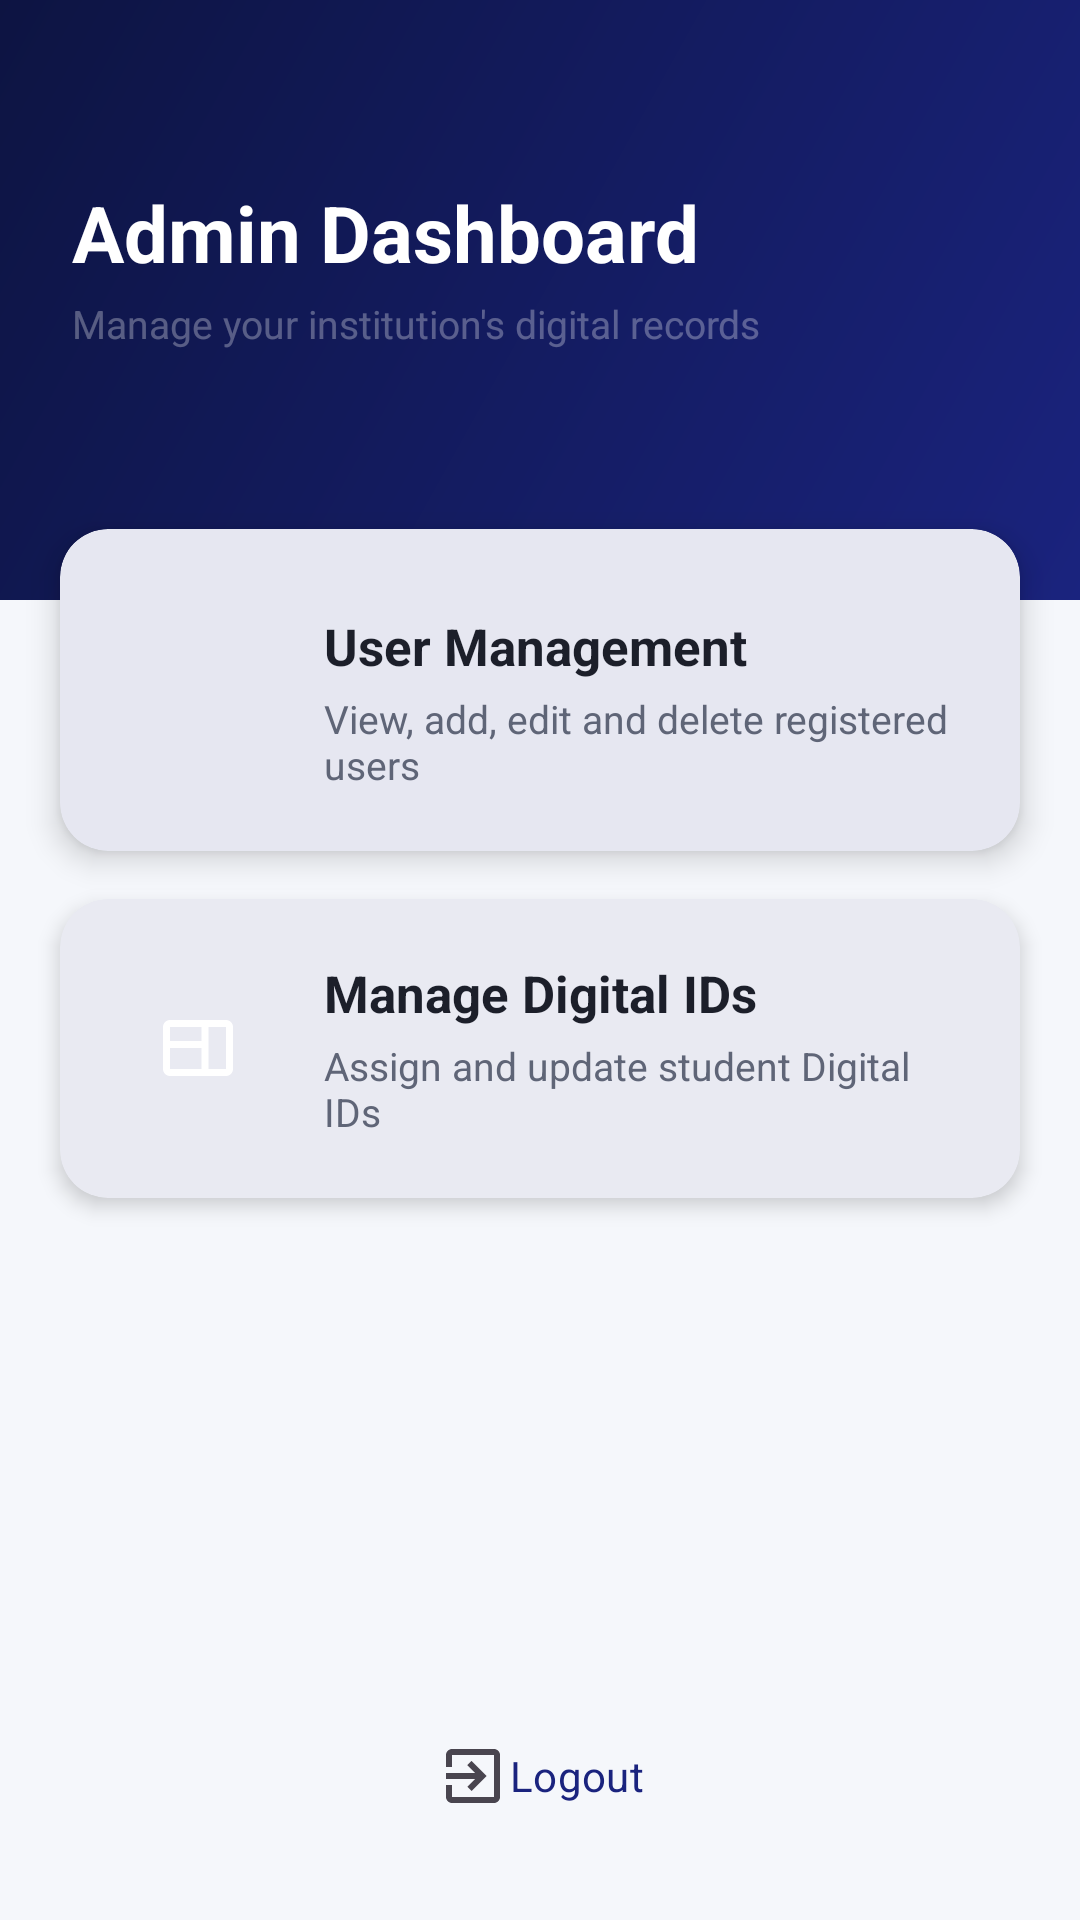

Produce the Android XML layout that renders to this screen, including the resource entries it uses.
<!-- AndroidManifest.xml: application theme Theme._24012011180_VRAJ_SONI_MAD_ASSIGNMENT_PROJECT -->
<!-- res/layout/activity_admin_dashboard.xml -->
<?xml version="1.0" encoding="utf-8"?>
<androidx.constraintlayout.widget.ConstraintLayout
    xmlns:android="http://schemas.android.com/apk/res/android"
    xmlns:app="http://schemas.android.com/apk/res-auto"
    xmlns:tools="http://schemas.android.com/tools"
    android:id="@+id/main"
    android:layout_width="match_parent"
    android:layout_height="match_parent"
    android:background="@color/colorBackground"
    tools:context=".AdminDashboardActivity">

    
    <View
        android:id="@+id/adminHeaderBand"
        android:layout_width="0dp"
        android:layout_height="200dp"
        android:background="@drawable/bg_splash_gradient"
        app:layout_constraintTop_toTopOf="parent"
        app:layout_constraintStart_toStartOf="parent"
        app:layout_constraintEnd_toEndOf="parent" />

    
    <TextView
        android:id="@+id/AdminDashboardText"
        android:layout_width="0dp"
        android:layout_height="wrap_content"
        android:text="@string/lbl_admin_dashboard"
        android:textSize="26sp"
        android:textStyle="bold"
        android:textColor="@color/colorOnPrimary"
        android:fontFamily="sans-serif"
        android:layout_marginStart="24dp"
        android:layout_marginEnd="24dp"
        android:layout_marginTop="60dp"
        app:layout_constraintStart_toStartOf="parent"
        app:layout_constraintEnd_toEndOf="parent"
        app:layout_constraintTop_toTopOf="parent" />

    
    <TextView
        android:layout_width="0dp"
        android:layout_height="wrap_content"
        android:text="@string/lbl_admin_subtitle"
        android:textSize="13sp"
        android:textColor="@color/colorWhite30"
        android:layout_marginStart="24dp"
        android:layout_marginEnd="24dp"
        android:layout_marginTop="4dp"
        app:layout_constraintStart_toStartOf="parent"
        app:layout_constraintEnd_toEndOf="parent"
        app:layout_constraintTop_toBottomOf="@id/AdminDashboardText" />

    
    <com.google.android.material.card.MaterialCardView
        android:id="@+id/MaterialCardAdmin"
        android:layout_width="0dp"
        android:layout_height="wrap_content"
        android:layout_marginStart="20dp"
        android:layout_marginEnd="20dp"
        android:layout_marginTop="-24dp"
        android:clickable="true"
        android:focusable="true"
        app:cardCornerRadius="16dp"
        app:cardElevation="6dp"
        app:cardBackgroundColor="@color/colorSurface"
        app:layout_constraintTop_toBottomOf="@id/adminHeaderBand"
        app:layout_constraintStart_toStartOf="parent"
        app:layout_constraintEnd_toEndOf="parent">

        <androidx.constraintlayout.widget.ConstraintLayout
            android:layout_width="match_parent"
            android:layout_height="wrap_content"
            android:padding="20dp">

            
            <ImageView
                android:id="@+id/AppLogo"
                android:layout_width="52dp"
                android:layout_height="52dp"
                android:background="@drawable/bg_avatar_circle"
                android:padding="12dp"
                android:contentDescription="@string/lbl_student_mgmt"
                app:srcCompat="@drawable/ic_people"
                app:tint="@color/colorOnPrimary"
                app:layout_constraintStart_toStartOf="parent"
                app:layout_constraintTop_toTopOf="parent"
                app:layout_constraintBottom_toBottomOf="parent" />

            
            <TextView
                android:id="@+id/AppName"
                android:layout_width="0dp"
                android:layout_height="wrap_content"
                android:text="@string/lbl_student_mgmt"
                android:textSize="17sp"
                android:textStyle="bold"
                android:textColor="@color/colorTextPrimary"
                android:fontFamily="sans-serif"
                android:layout_marginStart="16dp"
                app:layout_constraintStart_toEndOf="@id/AppLogo"
                app:layout_constraintEnd_toEndOf="parent"
                app:layout_constraintTop_toTopOf="@id/AppLogo" />

            
            <TextView
                android:id="@+id/ViewID"
                android:layout_width="0dp"
                android:layout_height="wrap_content"
                android:text="@string/lbl_student_mgmt_desc"
                android:textSize="13sp"
                android:textColor="@color/colorTextSecondary"
                android:layout_marginStart="16dp"
                android:layout_marginTop="4dp"
                app:layout_constraintStart_toEndOf="@id/AppLogo"
                app:layout_constraintEnd_toEndOf="parent"
                app:layout_constraintTop_toBottomOf="@id/AppName" />

        </androidx.constraintlayout.widget.ConstraintLayout>

    </com.google.android.material.card.MaterialCardView>

    
    <com.google.android.material.card.MaterialCardView
        android:id="@+id/digitalIdCard"
        android:layout_width="0dp"
        android:layout_height="wrap_content"
        android:layout_marginStart="20dp"
        android:layout_marginEnd="20dp"
        android:layout_marginTop="16dp"
        android:clickable="true"
        android:focusable="true"
        app:cardCornerRadius="16dp"
        app:cardElevation="4dp"
        app:cardBackgroundColor="@color/colorSurface"
        app:rippleColor="@color/colorSurfaceVariant"
        app:layout_constraintTop_toBottomOf="@id/MaterialCardAdmin"
        app:layout_constraintStart_toStartOf="parent"
        app:layout_constraintEnd_toEndOf="parent">

        <LinearLayout
            android:layout_width="match_parent"
            android:layout_height="wrap_content"
            android:orientation="horizontal"
            android:padding="20dp"
            android:gravity="center_vertical">

            <ImageView
                android:layout_width="52dp"
                android:layout_height="52dp"
                android:background="@drawable/bg_avatar_circle"
                android:padding="12dp"
                android:contentDescription="@string/lbl_digital_ids"
                app:srcCompat="@drawable/ic_id_card"
                app:tint="@color/colorOnPrimary" />

            <LinearLayout
                android:layout_width="0dp"
                android:layout_height="wrap_content"
                android:layout_weight="1"
                android:orientation="vertical"
                android:layout_marginStart="16dp">

                <TextView
                    android:layout_width="wrap_content"
                    android:layout_height="wrap_content"
                    android:text="@string/lbl_digital_ids"
                    android:textSize="17sp"
                    android:textStyle="bold"
                    android:textColor="@color/colorTextPrimary"
                    android:fontFamily="sans-serif" />

                <TextView
                    android:layout_width="wrap_content"
                    android:layout_height="wrap_content"
                    android:text="@string/lbl_digital_ids_desc"
                    android:textSize="13sp"
                    android:textColor="@color/colorTextSecondary"
                    android:layout_marginTop="4dp" />

            </LinearLayout>

        </LinearLayout>

    </com.google.android.material.card.MaterialCardView>

    
    <Button
        android:id="@+id/ManageStudentBtn"
        android:layout_width="0dp"
        android:layout_height="wrap_content"
        android:text="@string/btn_manage_students"
        android:layout_marginStart="20dp"
        android:layout_marginEnd="20dp"
        android:layout_marginTop="20dp"
        android:visibility="gone"
        style="@style/Widget.App.Button.Primary"
        app:layout_constraintStart_toStartOf="parent"
        app:layout_constraintEnd_toEndOf="parent"
        app:layout_constraintTop_toBottomOf="@id/digitalIdCard" />

    
    <Button
        android:id="@+id/LogoutBtnAdmin"
        android:layout_width="wrap_content"
        android:layout_height="wrap_content"
        android:text="@string/btn_logout"
        android:drawableStart="@drawable/ic_logout"
        style="@style/Widget.App.Button.Text"
        app:layout_constraintStart_toStartOf="parent"
        app:layout_constraintEnd_toEndOf="parent"
        app:layout_constraintBottom_toBottomOf="parent"
        android:layout_marginBottom="24dp" />

</androidx.constraintlayout.widget.ConstraintLayout>
<!-- resources referenced by this layout -->
<resources>
  <color name="colorBackground">#F5F7FB</color>
  <color name="colorOnPrimary">#FFFFFF</color>
  <color name="colorSurface">#FFFFFF</color>
  <color name="colorSurfaceVariant">#E8EAF6</color>
  <color name="colorTextPrimary">#1C1F2A</color>
  <color name="colorTextSecondary">#5F6577</color>
  <color name="colorWhite30">#4DFFFFFF</color>
  <!-- drawable bg_splash_gradient (drawable) -->
  <?xml version="1.0" encoding="utf-8"?>
  <shape xmlns:android="http://schemas.android.com/apk/res/android"
      android:shape="rectangle">
      <gradient
          android:startColor="@color/colorPrimary"
          android:endColor="@color/colorPrimaryDark"
          android:angle="135"
          android:type="linear" />
  </shape>
  <string name="btn_logout">Logout</string>
  <string name="btn_manage_students">Manage Students</string>
  <string name="lbl_admin_dashboard">Admin Dashboard</string>
  <string name="lbl_admin_subtitle">Manage your institution\'s digital records</string>
  <string name="lbl_digital_ids">Manage Digital IDs</string>
  <string name="lbl_digital_ids_desc">Assign and update student Digital IDs</string>
  <string name="lbl_student_mgmt">User Management</string>
  <string name="lbl_student_mgmt_desc">View, add, edit and delete registered users</string>
  <style name="Widget.App.Button.Primary" parent="Widget.Material3.Button">
          <item name="android:minHeight">52dp</item>
          <item name="android:textSize">15sp</item>
          <item name="android:letterSpacing">0.05</item>
          <item name="android:textStyle">bold</item>
          <item name="cornerRadius">12dp</item>
      </style>
  <style name="Widget.App.Button.Text" parent="Widget.Material3.Button.TextButton">
          <item name="android:textSize">14sp</item>
          <item name="android:textColor">@color/colorPrimary</item>
          <item name="android:minHeight">48dp</item>
      </style>
  <style name="Theme._24012011180_VRAJ_SONI_MAD_ASSIGNMENT_PROJECT" parent="Base.Theme._24012011180_VRAJ_SONI_MAD_ASSIGNMENT_PROJECT" />
  <color name="colorPrimary">#1A237E</color>
  <color name="colorPrimaryDark">#0D1442</color>
  <color name="colorAccent">#FFB300</color>
  <color name="colorOnAccent">#1C1F2A</color>
  <color name="colorWarningLight">#FFF3E0</color>
  <color name="colorWarning">#EF6C00</color>
  <color name="colorSuccess">#2E7D32</color>
  <color name="white">#FFFFFFFF</color>
  <color name="colorError">#D32F2F</color>
  <style name="ShapeAppearance.App.SmallComponent" parent="ShapeAppearance.Material3.SmallComponent">
          <item name="cornerSize">12dp</item>
      </style>
  <style name="ShapeAppearance.App.MediumComponent" parent="ShapeAppearance.Material3.MediumComponent">
          <item name="cornerSize">16dp</item>
      </style>
  <style name="ShapeAppearance.App.LargeComponent" parent="ShapeAppearance.Material3.LargeComponent">
          <item name="cornerSize">20dp</item>
      </style>
  <style name="Widget.App.TextInputLayout" parent="Widget.Material3.TextInputLayout.OutlinedBox">
          <item name="boxCornerRadiusTopStart">12dp</item>
          <item name="boxCornerRadiusTopEnd">12dp</item>
          <item name="boxCornerRadiusBottomStart">12dp</item>
          <item name="boxCornerRadiusBottomEnd">12dp</item>
          <item name="boxStrokeColor">@color/colorPrimary</item>
          <item name="hintTextColor">@color/colorPrimary</item>
          <item name="android:textColorHint">@color/colorTextHint</item>
      </style>
  <style name="Widget.App.Card" parent="Widget.Material3.CardView.Elevated">
          <item name="cardCornerRadius">16dp</item>
          <item name="cardElevation">4dp</item>
          <item name="cardBackgroundColor">@color/colorSurface</item>
          <item name="strokeColor">@color/colorCardStroke</item>
          <item name="strokeWidth">0dp</item>
      </style>
  <color name="colorTextHint">#9E9E9E</color>
  <color name="colorCardStroke">#E0E0E0</color>
</resources>
